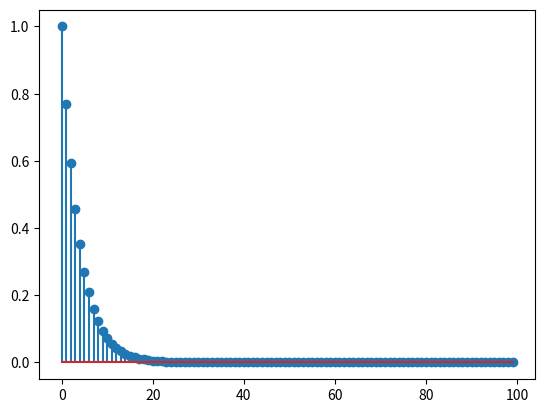

The matplotlib source for this figure:
#!/usr/bin/python
# -*- coding: latin1 -*-
"""

DF Class
========

This class implements a LTI digital filter

.. autosummary::
    :toctree: generated/

    DF.__init__
    DF.filter
    DF.order
    DF.freqz
    DF.ellip_bp
    DF.remez
    DF.zplane
    DF.ir
"""
import numpy as np
from scipy import io
import scipy.signal as si
import matplotlib.pyplot as plt
#from EnergyDetector import *

class DF(object):
    """ Digital Filter Class

    Methods
    -------

    filter : filter a signal
    freqz  : Display transfer function
    ellip_bp : elliptic bandpath filter
    remez : FIR design

    """
    def __init__(self,b=np.array([1]),a=np.array([1])):
        self.b = b
        self.a = a

    @property
    def z(self):
        return(self._z)

    @property
    def p(self):
        return(self._p)

    @property
    def a(self):
        return(self._a)

    @property
    def b(self):
        return(self._b)

    @a.setter
    def a(self,a):
        self._a = a
        self._p = np.poly1d(a).r
        if len(a)==1:
            self.fir=True
        else:
            self.fir=False

    @b.setter
    def b(self,b):
        self._b = b
        self._z = np.poly1d(b).r

    @p.setter
    def p(self,p):
        self._p = p
        self._a = np.poly1d(p,r=True).c

    @z.setter
    def z(self,z):
        self._z = z
        self._b = np.poly1d(z,r=True).c

    def __mul__(self,df):
        """
        """

        b1 = self.b
        a1 = self.a
        b2 = df.b
        a2 = df.a

        pb1 = np.poly1d(b1)
        pa1 = np.poly1d(a1)
        pb2 = np.poly1d(b2)
        pa2 = np.poly1d(a2)

        rpb1 = pb1.r
        rpb2 = pb2.r
        rpa1 = pa1.r
        rpa2 = pa2.r

        F   = DF()
        F.p = np.hstack((rpa1,rpa2))
        F.z = np.hstack((rpb1,rpb2))

        return(F)



    def flipc(self):
        """

        z -> 1/z

        """
        F = DF()
        F.a = self.a[::-1]
        F.b = self.b[::-1]
        return(F)

    def match(self):
        """ return a match filter
        """

        if self.fir:
            MF = DF()
            MF.b = np.conj(self.b[::-1])
            MF.a = self.a
            return(MF)

    def filter(self,x,causal=True):
        """ filter x

        Parameters
        ----------

        x : np.array
            input signal

        Returns
        -------

        y : np.array
            output signal

        """

        if not causal:
            x = x[::-1]
        y  = si.lfilter(self.b,self.a,x)
        if not causal:
            y = y[::-1]
        return(y)

    def factorize(self):
        """ factorize the filter into a minimal phase and maximal phase

        Returns
        -------

        (Fmin,Fmax) : tuple of filter
            Fmin : minimal phase filter
            Fmax : maximal phase filter
        """

        if self.fir:
            # selectionne les zeros interne et externe
            internal = np.where(abs(self.z)<=1)[0]
            external = np.where(abs(self.z)>1)[0]
            zi = self.z[internal]
            ze = self.z[external]

            pi = np.poly1d(zi,r=True)
            pe = np.poly1d(ze,r=True)

            bi = pi.c
            be = pe.c

            F1 = DF(b=bi)
            F2 = DF(b=be)

            return(F1,F2)

    def order(self):
        """ Returns filter order
        """
        return self.order

    def freqz(self):
        """ freqz : display filter transfer function

        """

        (w,h)    = si.freqz(self.b,self.a)
        self.w   = w
        self.h   = h
        plt.subplot(211)
        plt.plot(w/np.pi,20*np.log10(abs(h)+1e-15))
        plt.ylabel('dB')
        plt.title('Modulus')
        plt.grid()
        plt.subplot(212)
        plt.plot(w/np.pi,np.angle(h)*180./np.pi)
        plt.ylabel('deg')
        plt.xlabel('Relative frequency')
        plt.title('Phase')
        plt.grid()

        #show()

    def ellip_bp(self,wp,ws,gpass=0.5,gstop=20):
        """ Elliptic Bandpath filter

        Parameters
        ----------

        wp :
        ws :
        gpass
        gstop :

        See Also
        --------

        iirdesign

        """
        (b,a)   = si.iirdesign(wp,ws,gpass,gstop,analog=0,ftype='ellip',output='ba')
        self.b  = b
        self.a  = a

    def remez(self,numtaps=401,bands=(0,0.1,0.11,0.2,0.21,0.5),desired=(0.0001,1,0.0001)):
        """ FIR design Remez algorithm

        Parameters
        ----------

        numtaps : int
        bands  : tuple of N floats
        desired : tuple of N/2 floats

        Examples
        --------

        flt.remez(numtaps=401,bands=(0,0.1,0.11,0.2,0.21,0.5),desired=(0.0001,1,0.0001)):

        numtaps = 401
        bands   = (0,0.1,0.11,0.2,0.21,0.5)
        desired = (0.0001,1,0.0001))

        flt.remez( numtaps , bands , desired)

        """

        self.a = array([1])
        self.b = remez(numtaps, bands, desired, weight=None, Hz=1, type='bandpass', maxiter=25, grid_density=16)

    def zplane(self):
        """ Display filter in the complex plane

        Parameters
        ----------

        """
        A  = np.poly1d(self.a)
        B  = np.poly1d(self.b)
        ra = A.r
        rb = B.r

        t = np.arange(0,2*np.pi+0.1,0.1)
        plt.plot(np.cos(t),np.sin(t),'k')

        plt.plot(np.real(ra),np.imag(ra),'xr')
        plt.plot(np.real(rb),np.imag(rb),'ob')
        plt.axis('equal')
        plt.show()

    def ir(self,N=100,show=False):
        """ returns impulse response

        Returns
        -------

        ir : np.array
            impulse response

        """
        ip    = np.zeros(N)
        ip[0] = 1
        ir    = self.filter(ip)
        if show:
            plt.stem(np.arange(N),ir)
            plt.show()
        return(ir)


if __name__ == "__main__":
#    fe  = 10
#    fN  = fe/2.0
#    wt  = 0.01
#    ws = np.array([3.168,3.696])/fN
#    wp = [ws[0]+wt,ws[1]-wt]
#    flt = DF()
#    gpass = 0.5
#    gstop = 40
#    flt.ellip_bp(wp,ws,gpass,gstop)
#    flt.zplane()
#    flt.freqz()
#    x = np.random.randn(1000)
#    y = flt.filter(x)
#    fo = DF()
#    y2 = fo.filter(x)
#
    f1 = DF()
    f1.b=np.array([1,0])
    f1.a=np.array([1,-0.77])

    ir1 = f1.ir(N=100,show=True)

